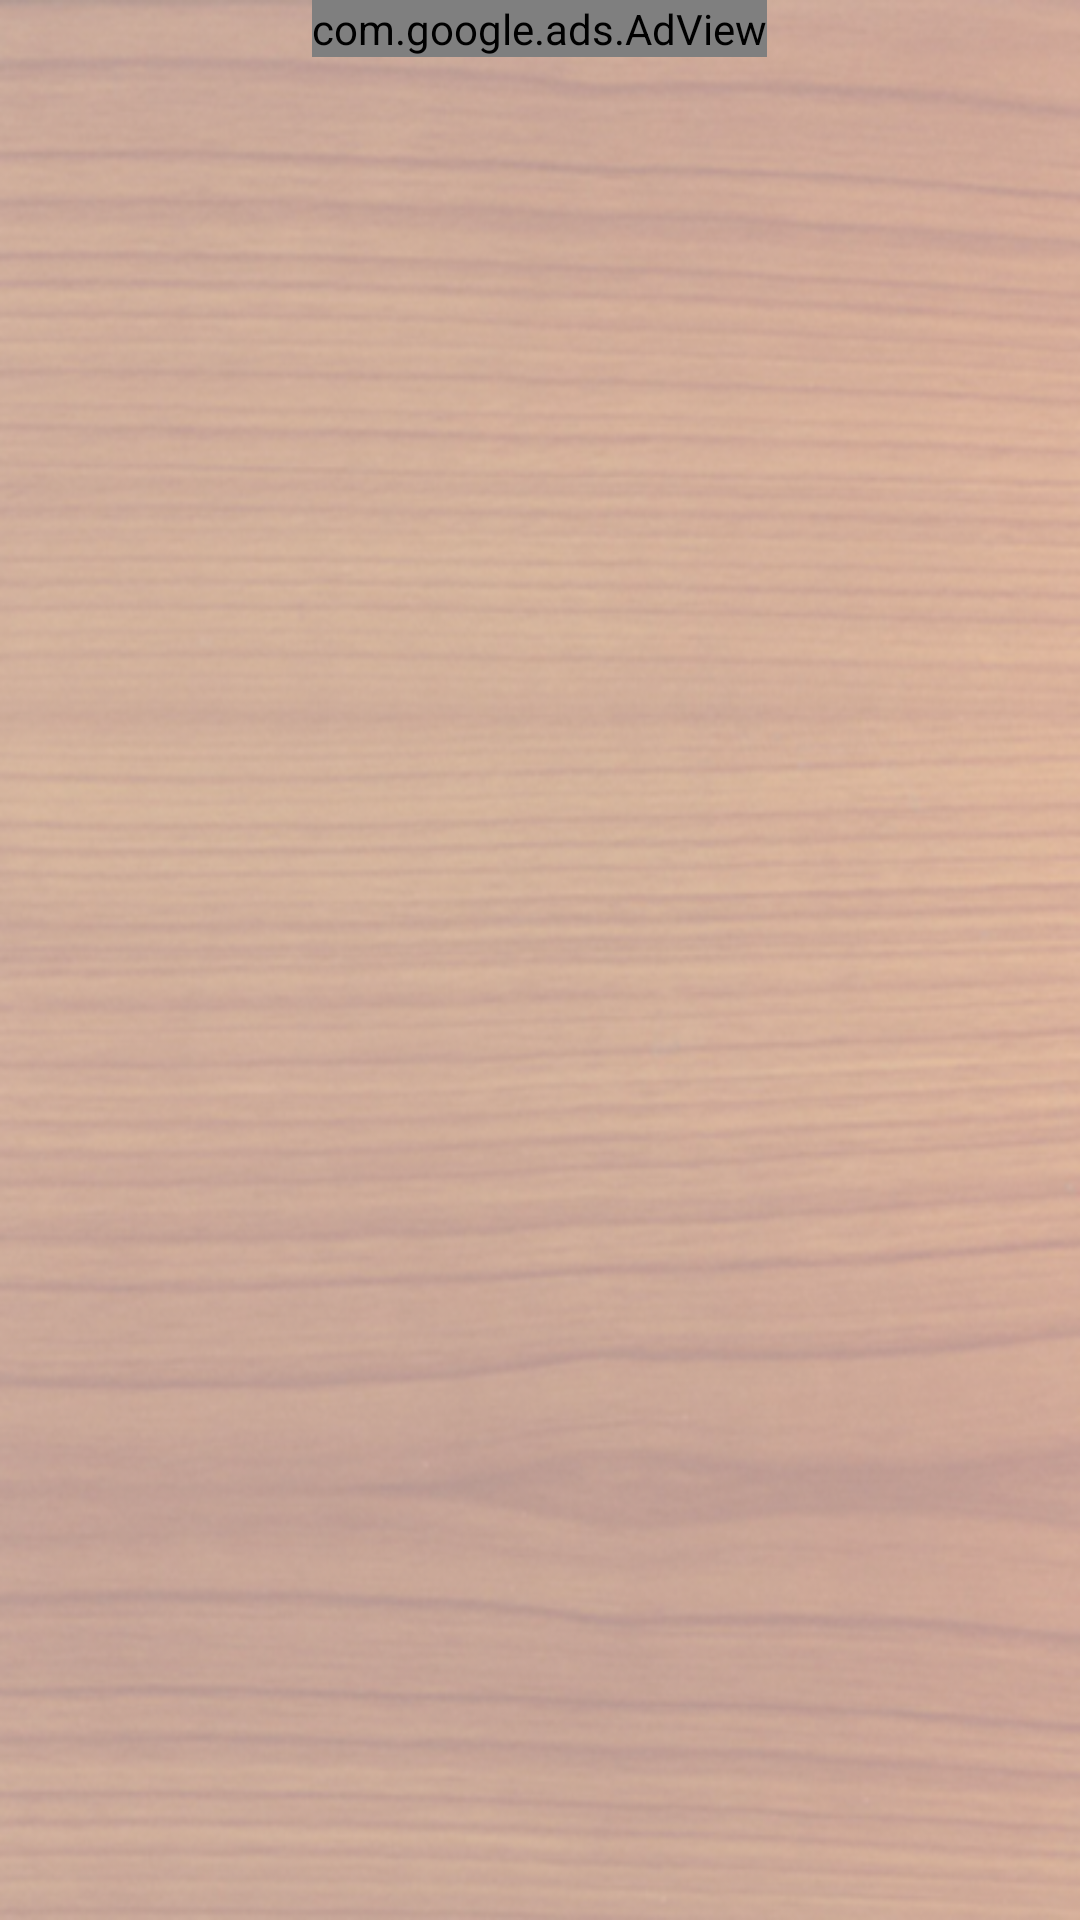

Reconstruct the res/layout file that produces this screen, plus the resources it refers to.
<!-- AndroidManifest.xml: application theme android:Theme.NoTitleBar -->
<!-- res/layout/board_list.xml -->
<?xml version="1.0" encoding="utf-8"?>
<LinearLayout xmlns:android="http://schemas.android.com/apk/res/android"	
	xmlns:ads="http://schemas.android.com/apk/lib/com.google.ads"
	
	android:id="@+id/boardList"
    android:orientation="vertical"
    android:layout_width="fill_parent"
    android:layout_height="fill_parent"
    android:gravity="center_horizontal"
    style="@style/BoardList"
    >
<com.google.ads.AdView android:id="@+id/adView"
                         android:layout_width="wrap_content"
                         android:layout_height="wrap_content"
                         ads:adUnitId="a14d2ccfb20d9cd"
                         ads:loadAdOnCreate="true"
                         ads:adSize="BANNER"/>                             
<ListView android:id="@android:id/list" 
		android:layout_width="fill_parent" 
		android:layout_height="fill_parent"
		android:gravity="center_horizontal"
		android:listSelector="@android:color/transparent"
		android:cacheColorHint="#00000000"
		>
</ListView>



</LinearLayout>
<!-- resources referenced by this layout -->
<resources>
  <style name="BoardList">
    	<item name="android:background">@drawable/back</item>
    </style>
  <!-- drawable back: png bitmap (drawable-ldpi, 327603 bytes) -->
</resources>
